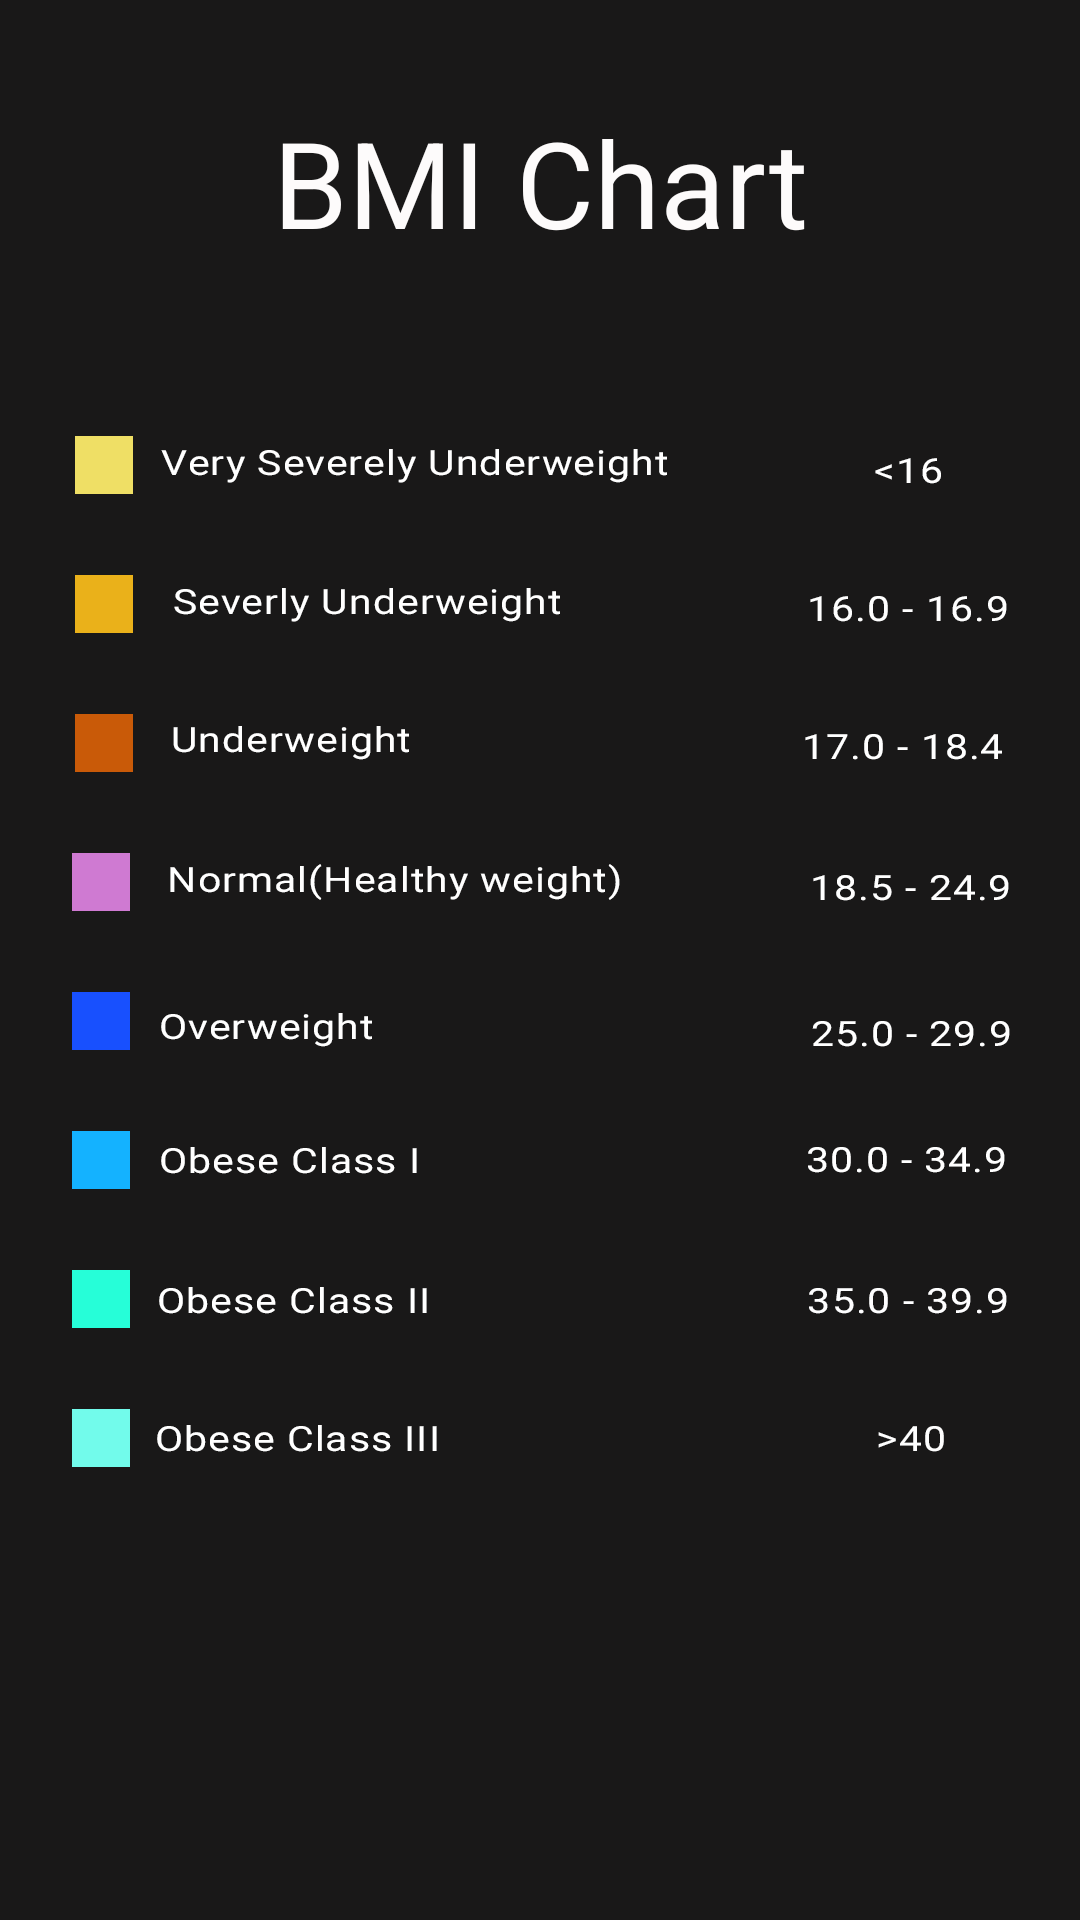

The Android layout XML behind this screen, and the referenced resources:
<!-- AndroidManifest.xml: application theme Theme.BMICalculator -->
<!-- res/layout/activity_bmi.xml -->
<?xml version="1.0" encoding="utf-8"?>
<androidx.constraintlayout.widget.ConstraintLayout xmlns:android="http://schemas.android.com/apk/res/android"
    xmlns:app="http://schemas.android.com/apk/res-auto"
    xmlns:tools="http://schemas.android.com/tools"
    android:layout_width="match_parent"
    android:background="@drawable/bmichartdark"
    android:layout_height="match_parent"
    tools:context=".BmiActivity">

    <TextView
        android:layout_width="wrap_content"
        android:layout_height="wrap_content"
        android:text="@string/bmi_chart"
        android:textColor="@color/white"
        android:textSize="40dp"
        app:layout_constraintBottom_toBottomOf="parent"
        app:layout_constraintEnd_toEndOf="parent"
        app:layout_constraintStart_toStartOf="parent"
        app:layout_constraintTop_toTopOf="parent"
        app:layout_constraintVertical_bias="0.058" />

</androidx.constraintlayout.widget.ConstraintLayout>
<!-- resources referenced by this layout -->
<resources>
  <color name="white">#FDFBFB</color>
  <!-- drawable bmichartdark: png bitmap (drawable-v24, 54142 bytes) -->
  <string name="bmi_chart">BMI Chart</string>
  <style name="Theme.BMICalculator" parent="Theme.MaterialComponents.DayNight.DarkActionBar">
          
          <item name="colorPrimary">@color/teal_200</item>
          <item name="colorPrimaryVariant">@color/black</item>
          <item name="colorOnPrimary">@color/white</item>
          
          <item name="colorSecondary">@color/teal_200</item>
          <item name="colorSecondaryVariant">@color/teal_700</item>
          <item name="colorOnSecondary">@color/black</item>
          
          <item name="android:statusBarColor" tools:targetApi="l">?attr/colorPrimaryVariant</item>
          
          <item name="backgroundColor">#F0F2F3</item>
          <item name="textColor">@color/black</item>
  
      </style>
  <color name="teal_200">#FF03DAC5</color>
  <color name="black">#FF000000</color>
  <color name="teal_700">#FF018786</color>
</resources>
